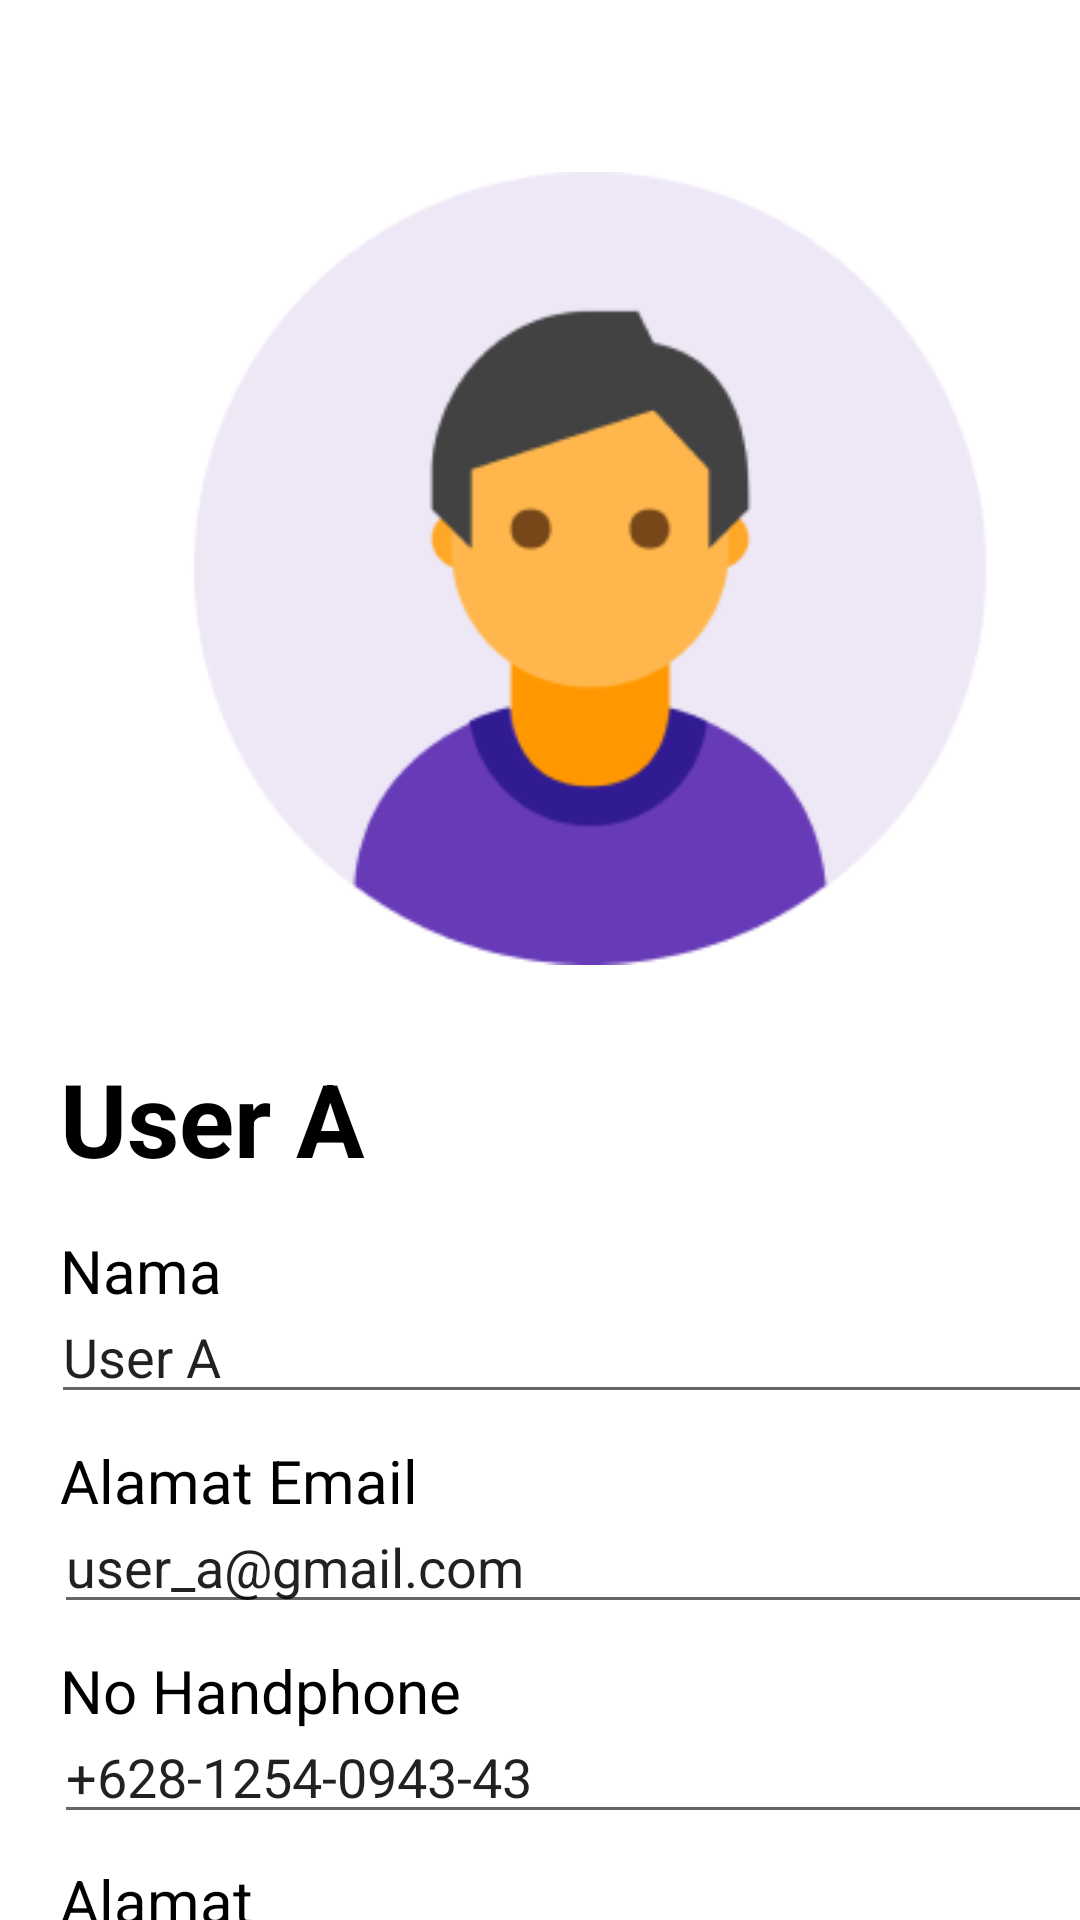

Write the Android layout XML for this screen, with the resource values it uses.
<!-- AndroidManifest.xml: application theme Theme.JuliesBakery -->
<!-- res/layout/activity_profile.xml -->
<?xml version="1.0" encoding="utf-8"?>
<androidx.constraintlayout.widget.ConstraintLayout xmlns:android="http://schemas.android.com/apk/res/android"
    xmlns:app="http://schemas.android.com/apk/res-auto"
    xmlns:tools="http://schemas.android.com/tools"
    android:layout_width="match_parent"
    android:layout_height="match_parent"
    tools:context=".Profile">

    <LinearLayout
        android:layout_width="match_parent"
        android:layout_height="match_parent"
        android:orientation="vertical">

        <FrameLayout
            android:layout_width="match_parent"
            android:layout_height="match_parent">

            <ImageButton
                android:id="@+id/imageButton"
                android:onClick="back"
                android:layout_width="30dp"
                android:layout_height="wrap_content"
                android:background="@color/white"
                android:layout_marginTop="20dp"
                android:layout_marginLeft="20dp"
                app:srcCompat="@drawable/ic_baseline_arrow_back_24" />

            <ImageView
                android:id="@+id/imageView2"
                android:layout_width="wrap_content"
                android:layout_height="wrap_content"
                android:layout_marginTop="50dp"
                android:layout_marginLeft="60dp"
                app:srcCompat="@drawable/profile" />

            <TextView
                android:id="@+id/textView9"
                android:layout_width="wrap_content"
                android:layout_height="wrap_content"
                android:layout_marginLeft="20dp"
                android:layout_marginTop="350dp"
                android:text="User A"
                android:textColor="@color/black"
                android:textSize="34sp"
                android:textStyle="bold" />

            <TextView
                android:id="@+id/textView1"
                android:layout_width="wrap_content"
                android:layout_height="wrap_content"
                android:layout_marginLeft="20dp"
                android:layout_marginTop="410dp"
                android:text="Nama"
                android:textColor="@color/black"
                android:textSize="20sp" />

            <EditText
                android:id="@+id/editTextTextPersonName3"
                android:layout_width="350dp"
                android:layout_height="wrap_content"
                android:ems="10"
                android:inputType="textPersonName"
                android:text="User A"
                android:layout_marginLeft="17dp"
                android:layout_marginTop="430dp"/>

            <TextView
                android:id="@+id/textView2"
                android:layout_width="wrap_content"
                android:layout_height="wrap_content"
                android:layout_marginLeft="20dp"
                android:layout_marginTop="480dp"
                android:text="Alamat Email"
                android:textColor="@color/black"
                android:textSize="20sp" />

            <TextView
                android:id="@+id/textView3"
                android:layout_width="wrap_content"
                android:layout_height="wrap_content"
                android:layout_marginLeft="20dp"
                android:layout_marginTop="550dp"
                android:text="No Handphone"
                android:textColor="@color/black"
                android:textSize="20sp" />

            <EditText
                android:id="@+id/editTextPhone"
                android:layout_width="350dp"
                android:layout_height="wrap_content"
                android:layout_marginLeft="18dp"
                android:layout_marginTop="570dp"
                android:ems="10"
                android:text="+628-1254-0943-43"
                android:inputType="phone" />

            <TextView
                android:id="@+id/textView4"
                android:layout_width="wrap_content"
                android:layout_height="wrap_content"
                android:layout_marginLeft="20dp"
                android:layout_marginTop="620dp"
                android:text="Alamat"
                android:textColor="@color/black"
                android:textSize="20sp" />

            <EditText
                android:id="@+id/editTextTextEmailAddress"
                android:layout_width="350dp"
                android:layout_height="wrap_content"
                android:ems="10"
                android:layout_marginLeft="18dp"
                android:layout_marginTop="500dp"
                android:text="user_a@gmail.com"
                android:inputType="textEmailAddress" />

            <EditText
                android:id="@+id/editTextTextPostalAddress2"
                android:layout_width="350dp"
                android:layout_height="wrap_content"
                android:ems="10"
                android:inputType="textPostalAddress"
                android:layout_marginLeft="18dp"
                android:text="Jalan Garuda No. 15 Pekanbaru, Riau"
                android:layout_marginTop="640dp"/>

        </FrameLayout>
    </LinearLayout>
</androidx.constraintlayout.widget.ConstraintLayout>
<!-- resources referenced by this layout -->
<resources>
  <!-- drawable profile: png bitmap (drawable, 14490 bytes) -->
  <style name="Theme.JuliesBakery" parent="Theme.MaterialComponents.DayNight.DarkActionBar">
          
          <item name="colorPrimary">@color/purple_500</item>
          <item name="colorPrimaryVariant">@color/purple_700</item>
          <item name="colorOnPrimary">@color/white</item>
          
          <item name="colorSecondary">@color/teal_200</item>
          <item name="colorSecondaryVariant">@color/teal_700</item>
          <item name="colorOnSecondary">@color/black</item>
          
          <item name="android:statusBarColor">?attr/colorPrimaryVariant</item>
          
      </style>
  <!-- not gathered from this repository: default colours our renderer supplied (Android Studio template values) -->
  <color name="purple_500">#FF6200EE</color>
  <color name="purple_700">#FF3700B3</color>
  <color name="teal_200">#FF03DAC5</color>
  <color name="teal_700">#FF018786</color>
  <color name="black">#FF000000</color>
  <color name="white">#FFFFFFFF</color>
</resources>
